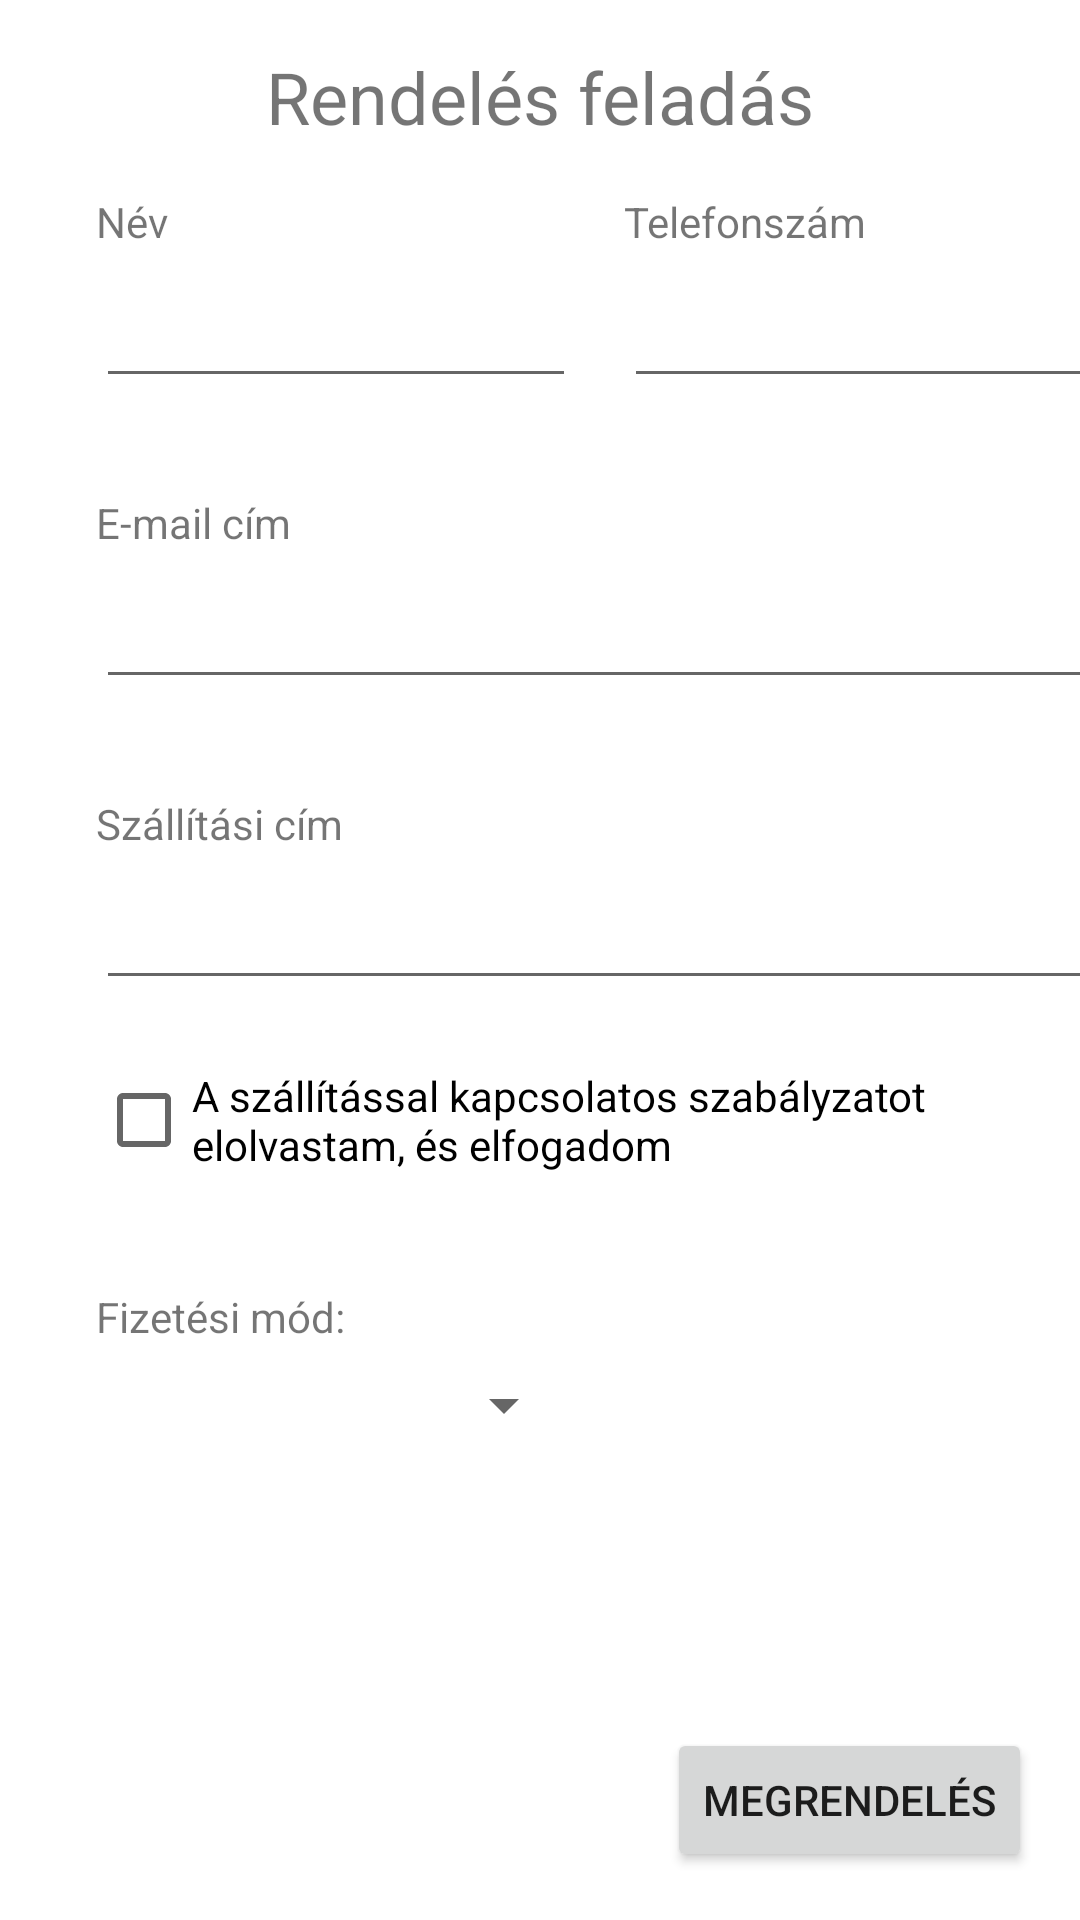

This screen was rendered from an Android layout file. Write that file and the resources it references.
<!-- AndroidManifest.xml: application theme Theme.WebshopProject -->
<!-- res/layout/activity_place_order.xml -->
<?xml version="1.0" encoding="utf-8"?>

<androidx.constraintlayout.widget.ConstraintLayout
    xmlns:android="http://schemas.android.com/apk/res/android"
    xmlns:tools="http://schemas.android.com/tools"
    xmlns:app="http://schemas.android.com/apk/res-auto"
    android:layout_width="match_parent"
    android:layout_height="match_parent"
    tools:context=".PlaceOrder">

  <TextView
      android:id="@+id/textView3"
      android:layout_width="wrap_content"
      android:layout_height="wrap_content"
      android:layout_marginTop="16dp"
      android:text="Rendelés feladás"
      android:textSize="24dp"
      app:layout_constraintEnd_toEndOf="parent"
      app:layout_constraintStart_toStartOf="parent"
      app:layout_constraintTop_toTopOf="parent" />

  <TextView
      android:id="@+id/textView8"
      android:layout_width="wrap_content"
      android:layout_height="wrap_content"
      android:layout_marginStart="32dp"
      android:layout_marginTop="16dp"
      android:text="Név"
      android:width="160dp"
      app:layout_constraintStart_toStartOf="parent"
      app:layout_constraintTop_toBottomOf="@+id/textView3" />

  <TextView
      android:id="@+id/textView10"
      android:layout_width="wrap_content"
      android:layout_height="wrap_content"
      android:layout_marginStart="16dp"
      android:layout_marginTop="16dp"
      android:text="Telefonszám"
      android:width="160dp"
      app:layout_constraintStart_toEndOf="@+id/textView8"
      app:layout_constraintTop_toBottomOf="@+id/textView3" />

  <EditText
      android:id="@+id/input_username"
      android:layout_width="wrap_content"
      android:layout_height="wrap_content"
      android:layout_marginStart="32dp"
      android:layout_marginTop="8dp"
      android:text=""
      android:width="160dp"
      app:layout_constraintStart_toStartOf="parent"
      app:layout_constraintTop_toBottomOf="@+id/textView8" />

  <EditText
      android:id="@+id/input_phone_number"
      android:layout_width="wrap_content"
      android:layout_height="wrap_content"
      android:layout_marginStart="16dp"
      android:layout_marginTop="8dp"
      android:width="160dp"
      android:text=""
      app:layout_constraintStart_toEndOf="@+id/input_username"
      app:layout_constraintTop_toBottomOf="@+id/textView10" />

  <TextView
      android:id="@+id/textView13"
      android:layout_width="wrap_content"
      android:layout_height="wrap_content"
      android:layout_marginStart="32dp"
      android:layout_marginTop="32dp"
      android:text="E-mail cím"
      android:width="336dp"
      app:layout_constraintStart_toStartOf="parent"
      app:layout_constraintTop_toBottomOf="@+id/input_username" />

  <EditText
      android:id="@+id/input_email"
      android:layout_width="wrap_content"
      android:layout_height="wrap_content"
      android:layout_marginStart="32dp"
      android:layout_marginTop="8dp"
      android:text=""
      android:width="336dp"
      app:layout_constraintStart_toStartOf="parent"
      app:layout_constraintTop_toBottomOf="@+id/textView13" />

  <TextView
      android:id="@+id/textView15"
      android:layout_width="wrap_content"
      android:layout_height="wrap_content"
      android:layout_marginStart="32dp"
      android:layout_marginTop="32dp"
      android:text="Szállítási cím"
      android:width="336dp"
      app:layout_constraintStart_toStartOf="parent"
      app:layout_constraintTop_toBottomOf="@+id/input_email" />

  <EditText
      android:id="@+id/input_address"
      android:layout_width="wrap_content"
      android:layout_height="wrap_content"
      android:layout_marginStart="32dp"
      android:layout_marginTop="8dp"
      android:text=""
      android:width="336dp"
      app:layout_constraintStart_toStartOf="parent"
      app:layout_constraintTop_toBottomOf="@+id/textView15" />

  <CheckBox
      android:id="@+id/checkBox"
      android:layout_width="wrap_content"
      android:layout_height="wrap_content"
      android:layout_marginStart="32dp"
      android:layout_marginTop="16dp"
      android:width="336dp"
      android:text="A szállítással kapcsolatos szabályzatot elolvastam, és elfogadom"
      app:layout_constraintStart_toStartOf="parent"
      app:layout_constraintTop_toBottomOf="@+id/input_address" />

  <Button
      android:id="@+id/btn_place_order"
      android:layout_width="wrap_content"
      android:layout_height="wrap_content"
      android:layout_marginEnd="16dp"
      android:layout_marginBottom="16dp"
      android:text="Megrendelés"
      app:layout_constraintBottom_toBottomOf="parent"
      app:layout_constraintEnd_toEndOf="parent" />

  <Spinner
      android:id="@+id/spinner"
      android:layout_width="160dp"
      android:layout_height="wrap_content"
      android:layout_marginStart="32dp"
      android:layout_marginTop="8dp"
      app:layout_constraintStart_toStartOf="parent"
      app:layout_constraintTop_toBottomOf="@+id/textView17" />

  <TextView
      android:id="@+id/textView17"
      android:layout_width="wrap_content"
      android:layout_height="wrap_content"
      android:layout_marginStart="32dp"
      android:layout_marginTop="32dp"
      android:text="Fizetési mód:"
      app:layout_constraintStart_toStartOf="parent"
      app:layout_constraintTop_toBottomOf="@+id/checkBox" />

  <TextView
      android:id="@+id/error_message"
      android:layout_width="wrap_content"
      android:layout_height="wrap_content"
      android:layout_marginTop="16dp"
      android:text="Error"
      android:textColor="@color/warning"
      android:visibility="invisible"
      app:layout_constraintEnd_toEndOf="parent"
      app:layout_constraintStart_toStartOf="parent"
      app:layout_constraintTop_toBottomOf="@+id/spinner" />

</androidx.constraintlayout.widget.ConstraintLayout>
<!-- resources referenced by this layout -->
<resources>
  <color name="warning">#FFa83232</color>
  <style name="Theme.WebshopProject" parent="Theme.MaterialComponents.DayNight.DarkActionBar">
          
          <item name="colorPrimary">@color/primary</item>
          <item name="colorPrimaryVariant">@color/primary</item>
          <item name="colorOnPrimary">@color/white</item>
          
          <item name="colorSecondary">@color/teal_200</item>
          <item name="colorSecondaryVariant">@color/teal_700</item>
          <item name="colorOnSecondary">@color/black</item>
          
          <item name="android:statusBarColor" tools:targetApi="l">?attr/colorPrimaryVariant</item>
          
      </style>
  <color name="primary">#FF21242e</color>
  <color name="white">#FFFFFFFF</color>
  <color name="teal_200">#FF03DAC5</color>
  <color name="teal_700">#FF018786</color>
  <color name="black">#FF000000</color>
</resources>
